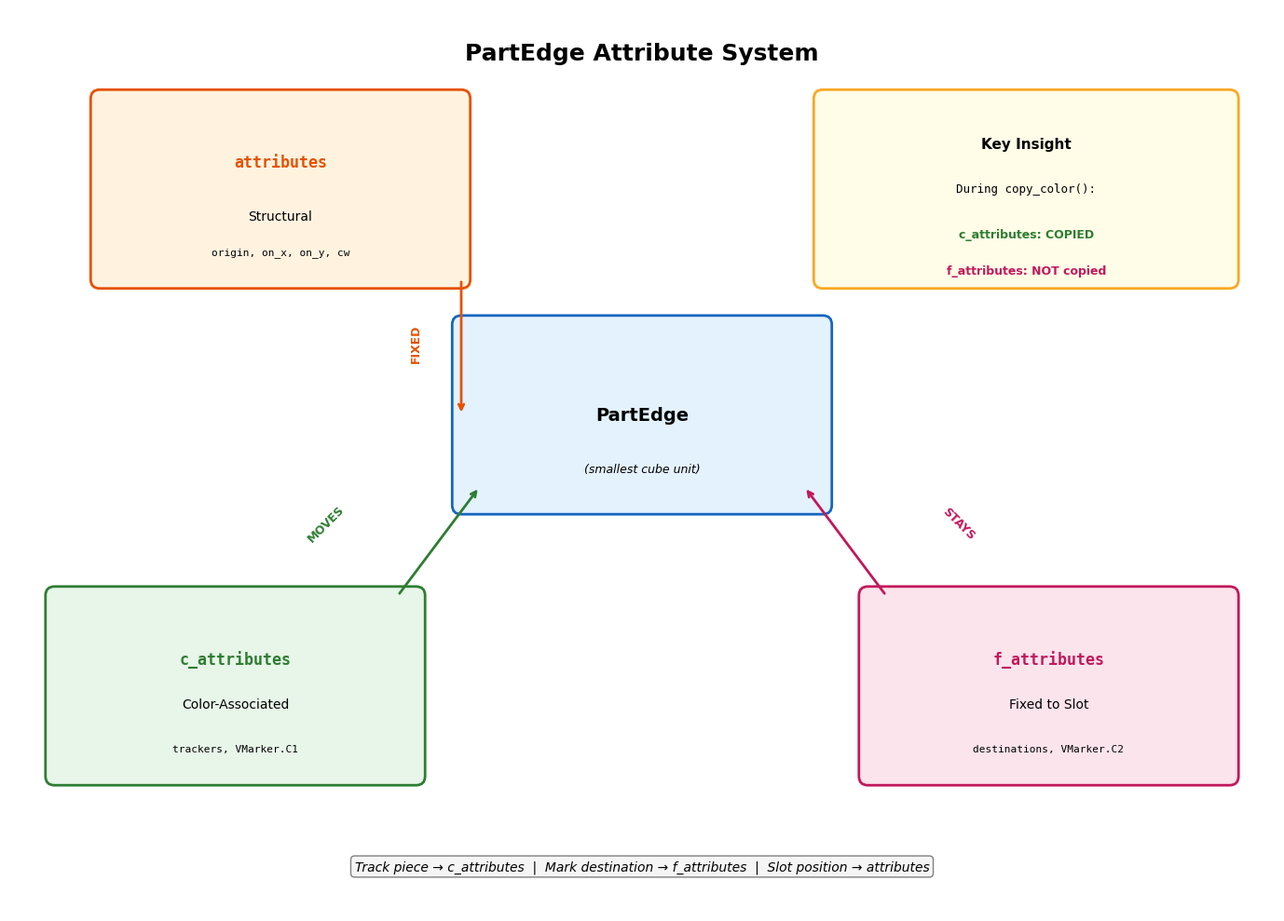
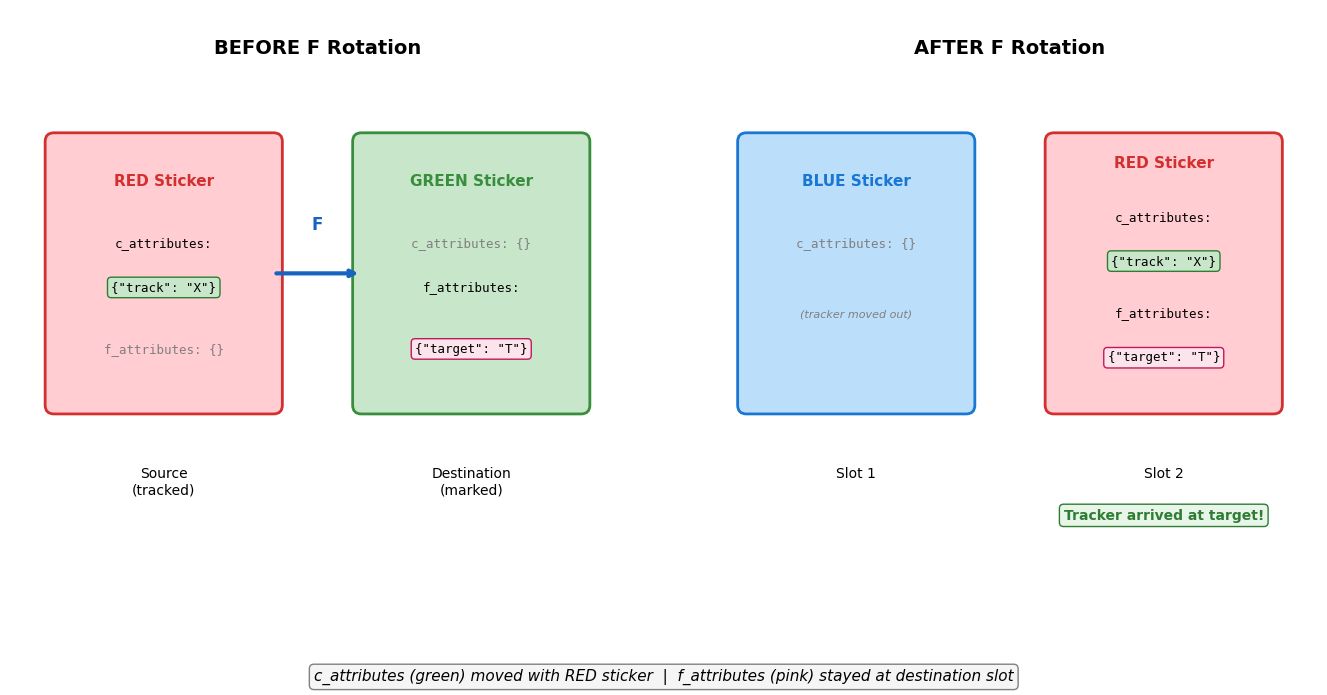
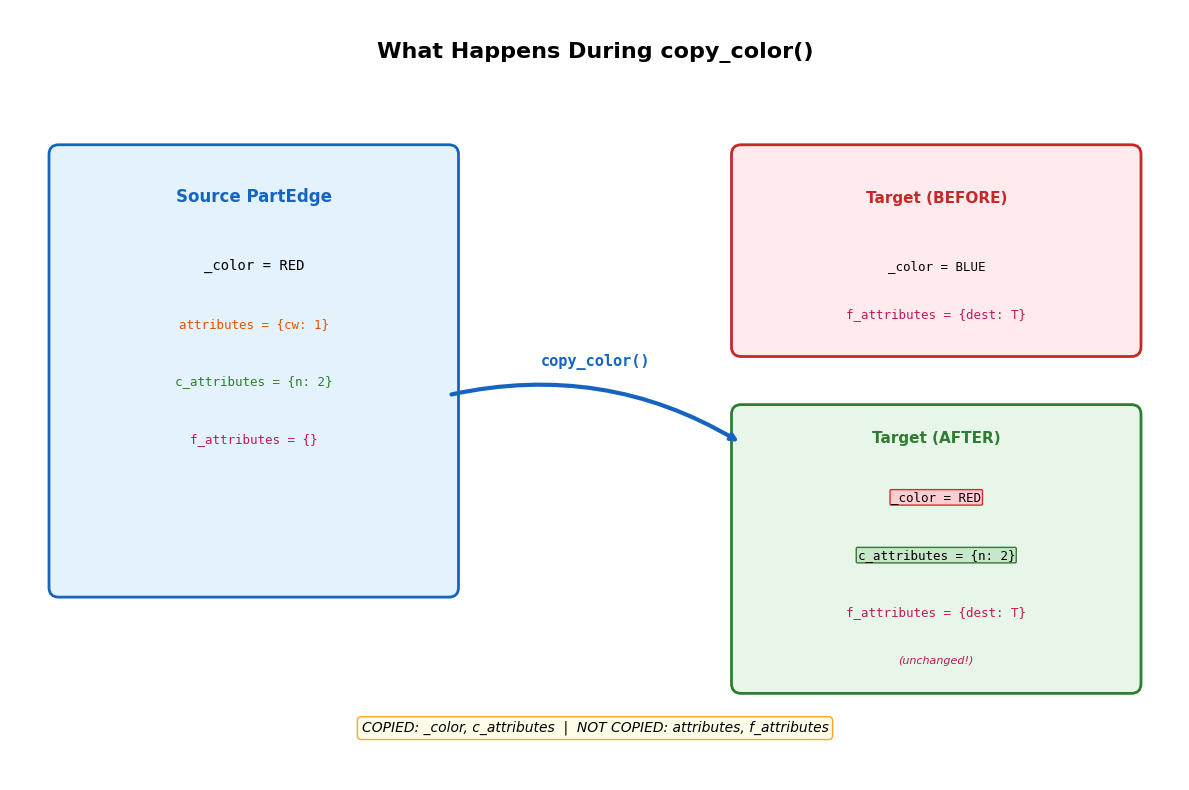

These figures' Python source, in order:
#!/usr/bin/env python3
"""Generate diagrams for PartEdge Attribute System documentation."""

import matplotlib.pyplot as plt
import matplotlib.patches as mpatches
from matplotlib.patches import FancyBboxPatch, FancyArrowPatch
import numpy as np

# Set up style
plt.rcParams['font.family'] = 'DejaVu Sans'
plt.rcParams['font.size'] = 10


def create_attribute_overview():
    """Create overview diagram showing all three attribute types."""
    fig, ax = plt.subplots(1, 1, figsize=(14, 10))
    ax.set_xlim(0, 14)
    ax.set_ylim(0, 10)
    ax.axis('off')
    ax.set_aspect('equal')

    # Title
    ax.text(7, 9.5, 'PartEdge Attribute System', fontsize=18, fontweight='bold',
            ha='center', va='center')

    # Central PartEdge box
    pe_box = FancyBboxPatch((5, 4.5), 4, 2, boxstyle="round,pad=0.1",
                             facecolor='#E3F2FD', edgecolor='#1565C0', linewidth=2)
    ax.add_patch(pe_box)
    ax.text(7, 5.5, 'PartEdge', fontsize=14, fontweight='bold', ha='center', va='center')
    ax.text(7, 4.9, '(smallest cube unit)', fontsize=9, ha='center', va='center', style='italic')

    # attributes box (top)
    attr_box = FancyBboxPatch((1, 7), 4, 2, boxstyle="round,pad=0.1",
                               facecolor='#FFF3E0', edgecolor='#E65100', linewidth=2)
    ax.add_patch(attr_box)
    ax.text(3, 8.3, 'attributes', fontsize=12, fontweight='bold', ha='center', va='center',
            fontfamily='monospace', color='#E65100')
    ax.text(3, 7.7, 'Structural', fontsize=10, ha='center', va='center')
    ax.text(3, 7.3, 'origin, on_x, on_y, cw', fontsize=8, ha='center', va='center',
            fontfamily='monospace')

    # Arrow from attributes to PartEdge
    ax.annotate('', xy=(5, 5.5), xytext=(5, 7),
                arrowprops=dict(arrowstyle='->', color='#E65100', lw=2))
    ax.text(4.5, 6.3, 'FIXED', fontsize=9, ha='center', va='center', color='#E65100',
            fontweight='bold', rotation=90)

    # c_attributes box (left)
    c_box = FancyBboxPatch((0.5, 1.5), 4, 2, boxstyle="round,pad=0.1",
                            facecolor='#E8F5E9', edgecolor='#2E7D32', linewidth=2)
    ax.add_patch(c_box)
    ax.text(2.5, 2.8, 'c_attributes', fontsize=12, fontweight='bold', ha='center', va='center',
            fontfamily='monospace', color='#2E7D32')
    ax.text(2.5, 2.3, 'Color-Associated', fontsize=10, ha='center', va='center')
    ax.text(2.5, 1.8, 'trackers, VMarker.C1', fontsize=8, ha='center', va='center',
            fontfamily='monospace')

    # Arrow from c_attributes to PartEdge
    ax.annotate('', xy=(5.2, 4.7), xytext=(4.3, 3.5),
                arrowprops=dict(arrowstyle='->', color='#2E7D32', lw=2))
    ax.text(3.5, 4.3, 'MOVES', fontsize=9, ha='center', va='center', color='#2E7D32',
            fontweight='bold', rotation=45)

    # f_attributes box (right)
    f_box = FancyBboxPatch((9.5, 1.5), 4, 2, boxstyle="round,pad=0.1",
                            facecolor='#FCE4EC', edgecolor='#C2185B', linewidth=2)
    ax.add_patch(f_box)
    ax.text(11.5, 2.8, 'f_attributes', fontsize=12, fontweight='bold', ha='center', va='center',
            fontfamily='monospace', color='#C2185B')
    ax.text(11.5, 2.3, 'Fixed to Slot', fontsize=10, ha='center', va='center')
    ax.text(11.5, 1.8, 'destinations, VMarker.C2', fontsize=8, ha='center', va='center',
            fontfamily='monospace')

    # Arrow from f_attributes to PartEdge
    ax.annotate('', xy=(8.8, 4.7), xytext=(9.7, 3.5),
                arrowprops=dict(arrowstyle='->', color='#C2185B', lw=2))
    ax.text(10.5, 4.3, 'STAYS', fontsize=9, ha='center', va='center', color='#C2185B',
            fontweight='bold', rotation=-45)

    # Key insight box
    insight_box = FancyBboxPatch((9, 7), 4.5, 2, boxstyle="round,pad=0.1",
                                  facecolor='#FFFDE7', edgecolor='#F9A825', linewidth=2)
    ax.add_patch(insight_box)
    ax.text(11.25, 8.5, 'Key Insight', fontsize=11, fontweight='bold', ha='center', va='center')
    ax.text(11.25, 8, 'During copy_color():', fontsize=9, ha='center', va='center',
            fontfamily='monospace')
    ax.text(11.25, 7.5, 'c_attributes: COPIED', fontsize=9, ha='center', va='center',
            color='#2E7D32', fontweight='bold')
    ax.text(11.25, 7.1, 'f_attributes: NOT copied', fontsize=9, ha='center', va='center',
            color='#C2185B', fontweight='bold')

    # Bottom summary
    ax.text(7, 0.5, 'Track piece → c_attributes  |  Mark destination → f_attributes  |  Slot position → attributes',
            fontsize=10, ha='center', va='center', style='italic',
            bbox=dict(boxstyle='round', facecolor='#F5F5F5', edgecolor='gray'))

    plt.tight_layout()
    plt.savefig('attribute-system-overview.png', dpi=150, bbox_inches='tight',
                facecolor='white', edgecolor='none')
    plt.close()
    print("Created: attribute-system-overview.png")


def create_animation_tracking():
    """Create diagram showing animation tracking use case."""
    fig, axes = plt.subplots(1, 2, figsize=(14, 7))

    for ax in axes:
        ax.set_xlim(0, 7)
        ax.set_ylim(0, 7)
        ax.axis('off')
        ax.set_aspect('equal')

    # BEFORE ROTATION (left)
    ax = axes[0]
    ax.text(3.5, 6.5, 'BEFORE F Rotation', fontsize=14, fontweight='bold', ha='center')

    # Source slot (has piece to track)
    src_box = FancyBboxPatch((0.5, 2.5), 2.5, 3, boxstyle="round,pad=0.1",
                              facecolor='#FFCDD2', edgecolor='#D32F2F', linewidth=2)
    ax.add_patch(src_box)
    ax.text(1.75, 5, 'RED Sticker', fontsize=11, fontweight='bold', ha='center', color='#D32F2F')
    ax.text(1.75, 4.3, 'c_attributes:', fontsize=9, ha='center', fontfamily='monospace')
    ax.text(1.75, 3.8, '{"track": "X"}', fontsize=9, ha='center', fontfamily='monospace',
            bbox=dict(boxstyle='round', facecolor='#C8E6C9', edgecolor='#2E7D32'))
    ax.text(1.75, 3.1, 'f_attributes: {}', fontsize=9, ha='center', fontfamily='monospace',
            color='gray')

    # Destination slot (marked as target)
    dst_box = FancyBboxPatch((4, 2.5), 2.5, 3, boxstyle="round,pad=0.1",
                              facecolor='#C8E6C9', edgecolor='#388E3C', linewidth=2)
    ax.add_patch(dst_box)
    ax.text(5.25, 5, 'GREEN Sticker', fontsize=11, fontweight='bold', ha='center', color='#388E3C')
    ax.text(5.25, 4.3, 'c_attributes: {}', fontsize=9, ha='center', fontfamily='monospace',
            color='gray')
    ax.text(5.25, 3.8, 'f_attributes:', fontsize=9, ha='center', fontfamily='monospace')
    ax.text(5.25, 3.1, '{"target": "T"}', fontsize=9, ha='center', fontfamily='monospace',
            bbox=dict(boxstyle='round', facecolor='#FCE4EC', edgecolor='#C2185B'))

    # Labels
    ax.text(1.75, 1.8, 'Source\n(tracked)', fontsize=10, ha='center', va='top')
    ax.text(5.25, 1.8, 'Destination\n(marked)', fontsize=10, ha='center', va='top')

    # Arrow showing rotation
    ax.annotate('', xy=(4, 4), xytext=(3, 4),
                arrowprops=dict(arrowstyle='->', color='#1565C0', lw=3))
    ax.text(3.5, 4.5, 'F', fontsize=12, fontweight='bold', ha='center', color='#1565C0')

    # AFTER ROTATION (right)
    ax = axes[1]
    ax.text(3.5, 6.5, 'AFTER F Rotation', fontsize=14, fontweight='bold', ha='center')

    # Source slot now has different color
    src_box2 = FancyBboxPatch((0.5, 2.5), 2.5, 3, boxstyle="round,pad=0.1",
                               facecolor='#BBDEFB', edgecolor='#1976D2', linewidth=2)
    ax.add_patch(src_box2)
    ax.text(1.75, 5, 'BLUE Sticker', fontsize=11, fontweight='bold', ha='center', color='#1976D2')
    ax.text(1.75, 4.3, 'c_attributes: {}', fontsize=9, ha='center', fontfamily='monospace',
            color='gray')
    ax.text(1.75, 3.5, '(tracker moved out)', fontsize=8, ha='center', style='italic',
            color='gray')

    # Destination slot now has RED + both attributes
    dst_box2 = FancyBboxPatch((4, 2.5), 2.5, 3, boxstyle="round,pad=0.1",
                               facecolor='#FFCDD2', edgecolor='#D32F2F', linewidth=2)
    ax.add_patch(dst_box2)
    ax.text(5.25, 5.2, 'RED Sticker', fontsize=11, fontweight='bold', ha='center', color='#D32F2F')
    ax.text(5.25, 4.6, 'c_attributes:', fontsize=9, ha='center', fontfamily='monospace')
    ax.text(5.25, 4.1, '{"track": "X"}', fontsize=9, ha='center', fontfamily='monospace',
            bbox=dict(boxstyle='round', facecolor='#C8E6C9', edgecolor='#2E7D32'))
    ax.text(5.25, 3.5, 'f_attributes:', fontsize=9, ha='center', fontfamily='monospace')
    ax.text(5.25, 3, '{"target": "T"}', fontsize=9, ha='center', fontfamily='monospace',
            bbox=dict(boxstyle='round', facecolor='#FCE4EC', edgecolor='#C2185B'))

    # Labels
    ax.text(1.75, 1.8, 'Slot 1', fontsize=10, ha='center', va='top')
    ax.text(5.25, 1.8, 'Slot 2', fontsize=10, ha='center', va='top')

    # Success indicator
    ax.text(5.25, 1.2, 'Tracker arrived at target!', fontsize=10, ha='center',
            fontweight='bold', color='#2E7D32',
            bbox=dict(boxstyle='round', facecolor='#E8F5E9', edgecolor='#2E7D32'))

    # Bottom explanation
    fig.text(0.5, 0.02,
             'c_attributes (green) moved with RED sticker  |  f_attributes (pink) stayed at destination slot',
             fontsize=11, ha='center', style='italic',
             bbox=dict(boxstyle='round', facecolor='#F5F5F5', edgecolor='gray'))

    plt.tight_layout()
    plt.subplots_adjust(bottom=0.1)
    plt.savefig('attribute-animation-tracking.png', dpi=150, bbox_inches='tight',
                facecolor='white', edgecolor='none')
    plt.close()
    print("Created: attribute-animation-tracking.png")


def create_copy_color_flow():
    """Create diagram showing what happens during copy_color()."""
    fig, ax = plt.subplots(1, 1, figsize=(12, 8))
    ax.set_xlim(0, 12)
    ax.set_ylim(0, 8)
    ax.axis('off')

    # Title
    ax.text(6, 7.5, 'What Happens During copy_color()', fontsize=16, fontweight='bold', ha='center')

    # Source PartEdge
    src_box = FancyBboxPatch((0.5, 2), 4, 4.5, boxstyle="round,pad=0.1",
                              facecolor='#E3F2FD', edgecolor='#1565C0', linewidth=2)
    ax.add_patch(src_box)
    ax.text(2.5, 6, 'Source PartEdge', fontsize=12, fontweight='bold', ha='center', color='#1565C0')

    ax.text(2.5, 5.3, '_color = RED', fontsize=10, ha='center', fontfamily='monospace')
    ax.text(2.5, 4.7, 'attributes = {cw: 1}', fontsize=9, ha='center', fontfamily='monospace',
            color='#E65100')
    ax.text(2.5, 4.1, 'c_attributes = {n: 2}', fontsize=9, ha='center', fontfamily='monospace',
            color='#2E7D32')
    ax.text(2.5, 3.5, 'f_attributes = {}', fontsize=9, ha='center', fontfamily='monospace',
            color='#C2185B')

    # Target PartEdge (before)
    tgt_box1 = FancyBboxPatch((7.5, 4.5), 4, 2, boxstyle="round,pad=0.1",
                               facecolor='#FFEBEE', edgecolor='#C62828', linewidth=2)
    ax.add_patch(tgt_box1)
    ax.text(9.5, 6, 'Target (BEFORE)', fontsize=11, fontweight='bold', ha='center', color='#C62828')
    ax.text(9.5, 5.3, '_color = BLUE', fontsize=9, ha='center', fontfamily='monospace')
    ax.text(9.5, 4.8, 'f_attributes = {dest: T}', fontsize=9, ha='center', fontfamily='monospace',
            color='#C2185B')

    # Target PartEdge (after)
    tgt_box2 = FancyBboxPatch((7.5, 1), 4, 2.8, boxstyle="round,pad=0.1",
                               facecolor='#E8F5E9', edgecolor='#2E7D32', linewidth=2)
    ax.add_patch(tgt_box2)
    ax.text(9.5, 3.5, 'Target (AFTER)', fontsize=11, fontweight='bold', ha='center', color='#2E7D32')
    ax.text(9.5, 2.9, '_color = RED', fontsize=9, ha='center', fontfamily='monospace',
            bbox=dict(boxstyle='round', facecolor='#FFCDD2', edgecolor='#D32F2F', pad=0.1))
    ax.text(9.5, 2.3, 'c_attributes = {n: 2}', fontsize=9, ha='center', fontfamily='monospace',
            bbox=dict(boxstyle='round', facecolor='#C8E6C9', edgecolor='#2E7D32', pad=0.1))
    ax.text(9.5, 1.7, 'f_attributes = {dest: T}', fontsize=9, ha='center', fontfamily='monospace',
            color='#C2185B')
    ax.text(9.5, 1.2, '(unchanged!)', fontsize=8, ha='center', style='italic', color='#C2185B')

    # Arrow
    ax.annotate('', xy=(7.5, 3.5), xytext=(4.5, 4),
                arrowprops=dict(arrowstyle='->', color='#1565C0', lw=3,
                               connectionstyle='arc3,rad=-0.2'))
    ax.text(6, 4.3, 'copy_color()', fontsize=11, fontweight='bold', ha='center',
            fontfamily='monospace', color='#1565C0')

    # Legend
    ax.text(6, 0.5, 'COPIED: _color, c_attributes  |  NOT COPIED: attributes, f_attributes',
            fontsize=10, ha='center', style='italic',
            bbox=dict(boxstyle='round', facecolor='#FFFDE7', edgecolor='#F9A825'))

    plt.tight_layout()
    plt.savefig('attribute-copy-color-flow.png', dpi=150, bbox_inches='tight',
                facecolor='white', edgecolor='none')
    plt.close()
    print("Created: attribute-copy-color-flow.png")


if __name__ == '__main__':
    create_attribute_overview()
    create_animation_tracking()
    create_copy_color_flow()
    print("\nAll attribute system diagrams generated!")
